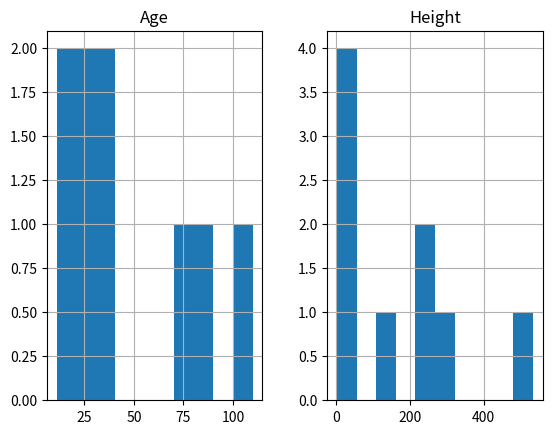
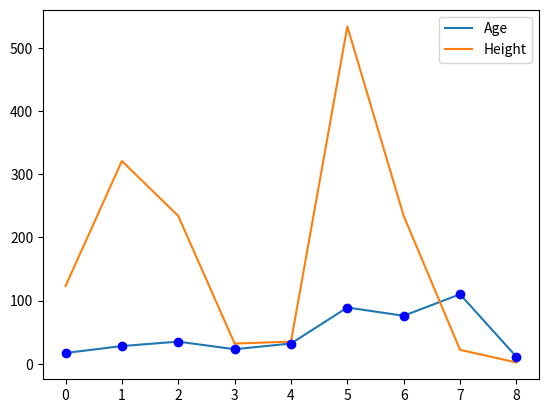

These charts were generated, in order, by the following Python code:
"""Matplotlib examples."""

#1

import numpy as np
import matplotlib.pyplot as plt
'''
x = np.linspace(0, 10, 100)
y = (6 * x - 30) ** 2

plt.plot(x, y)
plt.show()


#2 generate 100 numbers from 0 to 10
numbers = 10 * np.random.random(100)
plt.plot(numbers, 'bo')  # bo - blue and dots
plt.show()

#3 Multiple graphs

x = np.linspace(0, 5, 200)
y1 = 2 * x
y2 = x ** 2
y3 = np.log(x)

plt.plot(x, y1)
plt.plot(x, y2)
plt.plot(x, y3)

plt.show()

#4 Subplots, e.g. two graphs

x = np.linspace(0, 5, 200)
y1 = np.sin(x)
y2 = np.sqrt(x)

plt.subplot(211)
plt.plot(x, y1, 'r-')  # red one line

plt.subplot(212)
plt.plot(x, y2, 'g--') # greem line ----

plt.show()

#5 Multiple Plotting Windows

x = np.linspace(0, 7, 186)
y1 = np.sin(x)
y2 = np.sqrt(x)

plt.figure(1)
plt.plot(x, y1, 'r-')

plt.figure(2)
plt.plot(x, y2, 'g--')

plt.show()

#6 Plotting Styles

#from matplotlib import style
#style.use('ggplot')

#7 Setting the titles of out graphs and windows, and labeling axes

x = np.linspace(0, 50, 100)
y = np.sin(x)

plt.title("Sine Function")
plt.suptitle("Data Science")
#plt.figure("MyFigure")
plt.grid(True)
plt.plot(x,y)
plt.xlabel("x-values")
plt.ylabel("y-values")

plt.show()

#8 Legends

x = np.linspace(10, 50, 100)
y1 = np.sin(x)
y2 = np.cos(x)
y3 = np.log(x/3)

plt.plot(x, y1, 'b-', label="Sine")  # blue
plt.plot(x, y2, 'r-', label="Cosine")  # red
plt.plot(x, y3, 'g-', label="Logarithm")  # green
plt.legend(loc = 'upper left')

plt.show()
# plt.savefig("functions.png")  # save it

#9 Histograms

mu, sigma = 172,4

x = mu + sigma * np.random.randn(10000)
plt.hist(x, 100, density = True, facecolor = "blue")
plt.xlabel("Height")
plt.ylabel("Probability")
plt.title("Height of Students")
plt.text(160, 0.125, "greec.mu.char = 172, greec.sigma.char = 4")
plt.axis([155, 190, 0, 0.15])
plt.grid(True)

plt.show()

#10 Bar chart

bob = (90, 67, 87, 76)
charles = (80, 80, 47, 66)
daniel = (40, 95, 76, 89)

skills = ("Python", "Java", "Networking", "Machine Learning")

width = 0.2
index = np.arange(4)
plt.bar(index, bob, width=width, label="Bob")
plt.bar(index + width, charles, width=width, label="Charles")
plt.bar(index + width * 2, daniel, width=width, label="Daniel")

plt.xticks(index + width, skills)
plt.ylim(0, 120)
plt.title("IT Skill Levels")
plt.ylabel("Skill Level")
plt.xlabel("IT Skill")
plt.legend()

plt.show()

#11 Pie chart

labels = ('American', 'German', 'French', 'Other')
values = (47, 23, 20, 10)
plt.pie(values, labels=labels, autopct="%.2f%%", shadow=True)
plt.title("Student Nationalities")
plt.show()

#12 Scatter plots

x = np.random.rand(50)
y = np.random.rand(50)

plt.scatter(x,y)
plt.show()

#13 Boxplot diagrams

mu, sigma = 172,4

values = np.random.normal(mu, sigma, 200)

plt.boxplot(values)
plt.title("Student's Height")
plt.ylabel("Height")
plt.show()

#14 3d plots

from mpl_toolkits import mplot3d

z = np.linspace(0, 20, 100)
x = np.sin(z)
y = np.cos(z)
ax = plt.axes(projection = '3d')
ax.plot3D(x, y, z)

plt.show()

#15 Surface plots

from mpl_toolkits import mplot3d

ax = plt.axes(projection = '3d')

def z_function(x, y):
    return np.sin(np.sqrt(x ** 2 + y ** 2))
x = np.linspace(-5, 5, 50)
y = np.linspace(-5, 5, 50)

X, Y = np.meshgrid(x, y)
Z = z_function(X,Y)

ax.plot_surface(X,Y,Z)

plt.show()
'''
#16 Matplotlib with Pandas
import pandas as pd
import matplotlib.pyplot as plt

data = {'Name': ['Anna', 'Bob', 'Charles', 'Daniel', 'Evan', 'Fiona', 'Gerald', 'Henry', 'Intuition'],
        'Age': [ 17, 28, 35, 23, 32, 89, 76, 110, 11],
        'Height': [123, 321, 234, 32, 35, 534, 234, 22, 2]}

df = pd.DataFrame(data)
df.sort_values(by = ['Age', 'Height'])
df.hist()
df.plot()

plt.plot(df['Age'], 'bo')  # dots on the line if use with df.plot() 
plt.show()

#
